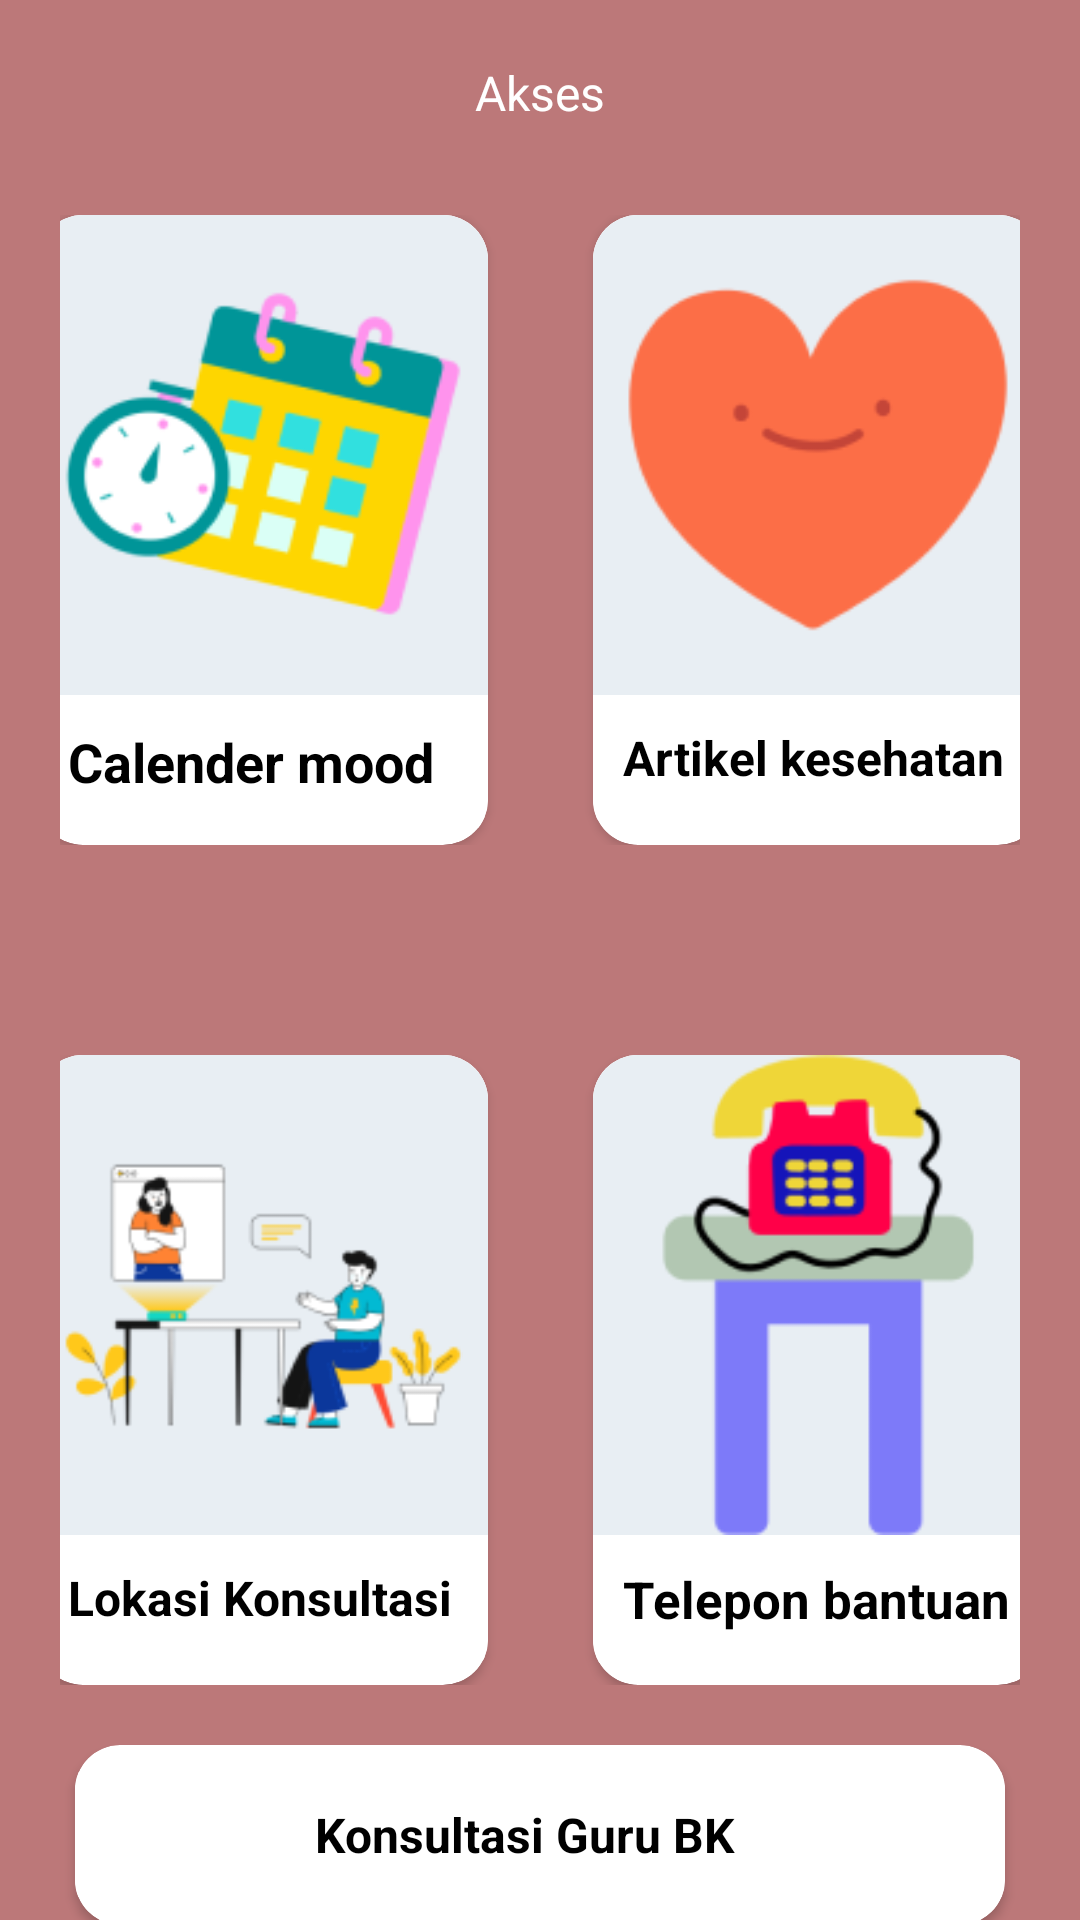

Reconstruct the res/layout file that produces this screen, plus the resources it refers to.
<!-- AndroidManifest.xml: application theme Theme.EdukasiKesehatanKejiwaan -->
<!-- res/layout/activity_main.xml -->
<?xml version="1.0" encoding="utf-8"?>
<androidx.appcompat.widget.LinearLayoutCompat xmlns:android="http://schemas.android.com/apk/res/android"
    xmlns:tools="http://schemas.android.com/tools"
    android:layout_width="match_parent"
    xmlns:app="http://schemas.android.com/apk/res-auto"
    android:orientation="vertical"
    android:background="@color/teal_700"
    android:gravity="center_horizontal"
    android:layout_height="match_parent"
    tools:context=".MainActivity">

    <TextView
        android:layout_width="wrap_content"
        android:textColor="#fff"
        android:id="@+id/akses"
        android:layout_marginTop="20dp"
        android:textSize="16dp"
        android:layout_height="wrap_content"
        android:text="Akses"/>

    <androidx.appcompat.widget.LinearLayoutCompat
        android:layout_width="match_parent"
        android:padding="20dp"
        android:layout_height="wrap_content"
        android:layout_marginTop="10dp"
        android:gravity="center_horizontal"
        android:orientation="horizontal">
        <androidx.cardview.widget.CardView
            android:layout_width="150dp"
            android:layout_marginRight="35dp"
            android:id="@+id/cvCalender"
            android:padding="15dp"
            app:cardCornerRadius="15dp"
            android:layout_height="210dp"
            android:layout_marginEnd="35dp">
            <androidx.appcompat.widget.LinearLayoutCompat
                android:layout_width="match_parent"
                android:gravity="center_horizontal"
                android:background="@color/white"
                android:layout_height="wrap_content"
                android:orientation="vertical">
                <androidx.appcompat.widget.AppCompatImageView
                    android:layout_width="match_parent"
                    android:background="#FFE8EEF3"
                    android:src="@drawable/calender"
                    android:layout_height="160dp"/>
                <androidx.appcompat.widget.AppCompatTextView
                    android:layout_width="match_parent"
                    android:layout_height="wrap_content"
                    android:padding="10dp"
                    android:text="@string/calender_mood"
                    android:textColor="@color/black"
                    android:textStyle="bold"
                    android:textSize="18sp"
                    />
            </androidx.appcompat.widget.LinearLayoutCompat>
        </androidx.cardview.widget.CardView>
        <androidx.cardview.widget.CardView
            android:layout_width="150dp"
            android:id="@+id/cvArtikel"
            android:padding="15dp"
            app:cardCornerRadius="15dp"
            android:layout_height="210dp">
            <androidx.appcompat.widget.LinearLayoutCompat
                android:layout_width="match_parent"
                android:gravity="center_horizontal"
                android:background="@color/white"
                android:layout_height="wrap_content"
                android:orientation="vertical">
                <androidx.appcompat.widget.AppCompatImageView
                    android:layout_width="match_parent"
                    android:background="#FFE8EEF3"
                    android:src="@drawable/artikel"
                    android:layout_height="160dp"/>
                <androidx.appcompat.widget.AppCompatTextView
                    android:layout_width="match_parent"
                    android:layout_height="wrap_content"
                    android:padding="10dp"
                    android:text="@string/artikel_kesehatan"
                    android:textColor="@color/black"
                    android:textStyle="bold"
                    android:textSize="16sp"
                    />
            </androidx.appcompat.widget.LinearLayoutCompat>
        </androidx.cardview.widget.CardView>
    </androidx.appcompat.widget.LinearLayoutCompat>
    <androidx.appcompat.widget.LinearLayoutCompat
        android:layout_width="match_parent"
        android:layout_height="wrap_content"
        android:layout_marginTop="30dp"
        android:padding="20dp"
        android:gravity="center_horizontal"
        android:orientation="horizontal">
        <androidx.cardview.widget.CardView
            android:layout_width="150dp"
            android:layout_marginRight="35dp"
            android:id="@+id/cvKonsul"
            android:padding="15dp"
            app:cardCornerRadius="15dp"
            android:layout_height="210dp"
            android:layout_marginEnd="35dp">
            <androidx.appcompat.widget.LinearLayoutCompat
                android:layout_width="match_parent"
                android:gravity="center_horizontal"
                android:background="@color/white"
                android:layout_height="wrap_content"
                android:orientation="vertical">
                <androidx.appcompat.widget.AppCompatImageView
                    android:layout_width="match_parent"
                    android:background="#FFE8EEF3"
                    android:src="@drawable/konsul"
                    android:layout_height="160dp"/>
                <androidx.appcompat.widget.AppCompatTextView
                    android:layout_width="match_parent"
                    android:layout_height="wrap_content"
                    android:padding="10dp"
                    android:text="@string/konsultasi"
                    android:textColor="@color/black"
                    android:textStyle="bold"
                    android:textSize="16sp"
                    />
            </androidx.appcompat.widget.LinearLayoutCompat>
        </androidx.cardview.widget.CardView>
        <androidx.cardview.widget.CardView
            android:layout_width="150dp"
            android:id="@+id/cvPhone"
            android:padding="15dp"
            app:cardCornerRadius="15dp"
            android:layout_height="210dp">
            <androidx.appcompat.widget.LinearLayoutCompat
                android:layout_width="match_parent"
                android:gravity="center_horizontal"
                android:background="@color/white"
                android:layout_height="wrap_content"
                android:orientation="vertical">
                <androidx.appcompat.widget.AppCompatImageView
                    android:layout_width="match_parent"
                    android:background="#FFE8EEF3"
                    android:src="@drawable/telpon"
                    android:layout_height="160dp"/>
                <androidx.appcompat.widget.AppCompatTextView
                    android:layout_width="match_parent"
                    android:layout_height="wrap_content"
                    android:padding="10dp"
                    android:text="@string/telepon_bantuan"
                    android:textColor="@color/black"
                    android:textStyle="bold"
                    android:textSize="17sp"
                    />
            </androidx.appcompat.widget.LinearLayoutCompat>
        </androidx.cardview.widget.CardView>
    </androidx.appcompat.widget.LinearLayoutCompat>

    <androidx.cardview.widget.CardView
        android:layout_width="match_parent"
        android:layout_gravity="center_horizontal"
        android:layout_marginBottom="10dp"
        android:layout_marginRight="25dp"
        android:layout_marginLeft="25dp"
        android:id="@+id/konsulBK"
        android:padding="15dp"
        app:cardCornerRadius="15dp"
        android:layout_height="60dp">
        <androidx.appcompat.widget.LinearLayoutCompat
            android:layout_width="match_parent"
            android:layout_gravity="center"
            android:background="@color/white"
            android:paddingLeft="45dp"
            android:paddingRight="35dp"
            android:layout_height="wrap_content"
            android:orientation="horizontal">
            <androidx.appcompat.widget.AppCompatImageView
                android:layout_width="wrap_content"
                android:layout_height="wrap_content"
                android:src="@drawable/ic_chat"
                android:layout_marginRight="25dp"
                android:layout_gravity="center_vertical"/>
            <androidx.appcompat.widget.AppCompatTextView
                android:layout_width="wrap_content"
                android:layout_height="wrap_content"
                android:padding="10dp"
                android:id="@+id/nBk"
                android:gravity="center_horizontal"
                android:text="Konsultasi Guru BK"
                android:textColor="@color/black"
                android:textStyle="bold"
                android:textSize="16sp"
                />
        </androidx.appcompat.widget.LinearLayoutCompat>
    </androidx.cardview.widget.CardView>

    <androidx.cardview.widget.CardView
        android:layout_width="match_parent"
        android:layout_gravity="center_horizontal"

        android:layout_marginLeft="25dp"
        android:layout_marginRight="25dp"
        android:id="@+id/logout"
        android:padding="15dp"
        app:cardCornerRadius="15dp"
        android:layout_height="60dp">

        <androidx.appcompat.widget.LinearLayoutCompat
            android:layout_width="match_parent"
            android:layout_height="wrap_content"
            android:layout_gravity="center"
            android:background="@color/white"
            android:orientation="horizontal"
            android:paddingLeft="45dp"
            android:paddingRight="35dp">
            
            
            
            
            
            
            <androidx.appcompat.widget.AppCompatTextView
                android:id="@+id/jk"
                android:layout_width="wrap_content"
                android:layout_height="wrap_content"
                android:gravity="center_horizontal"
                android:padding="10dp"
                android:text="Log Out"
                android:textColor="@color/black"
                android:textSize="16sp"
                android:textStyle="bold" />
        </androidx.appcompat.widget.LinearLayoutCompat>
    </androidx.cardview.widget.CardView>

</androidx.appcompat.widget.LinearLayoutCompat>
<!-- resources referenced by this layout -->
<resources>
  <color name="black">#FF000000</color>
  <color name="teal_700">#FFBC7879</color>
  <color name="white">#FFFFFFFF</color>
  <!-- drawable artikel: png bitmap (drawable, 4956 bytes) -->
  <!-- drawable calender: png bitmap (drawable, 12975 bytes) -->
  <!-- drawable konsul: png bitmap (drawable, 10743 bytes) -->
  <!-- drawable telpon: png bitmap (drawable, 7508 bytes) -->
  <string name="artikel_kesehatan">Artikel kesehatan</string>
  <string name="calender_mood">Calender mood</string>
  <string name="konsultasi">Lokasi Konsultasi</string>
  <string name="telepon_bantuan">Telepon bantuan</string>
  <style name="Theme.EdukasiKesehatanKejiwaan" parent="Theme.MaterialComponents.Light.NoActionBar">
          
          <item name="colorPrimary">@color/purple_500</item>
          <item name="colorPrimaryVariant">@color/purple_700</item>
          <item name="colorOnPrimary">@color/white</item>
          
          <item name="colorSecondary">@color/teal_200</item>
          <item name="colorSecondaryVariant">@color/teal_700</item>
          <item name="colorOnSecondary">@color/black</item>
          
          <item name="android:statusBarColor" tools:targetApi="l">?attr/colorPrimaryVariant</item>
          
      </style>
  <color name="purple_500">#ECAFB0</color>
  <color name="purple_700">#FFBC7879</color>
  <color name="teal_200">#FFFFE3D2</color>
</resources>
